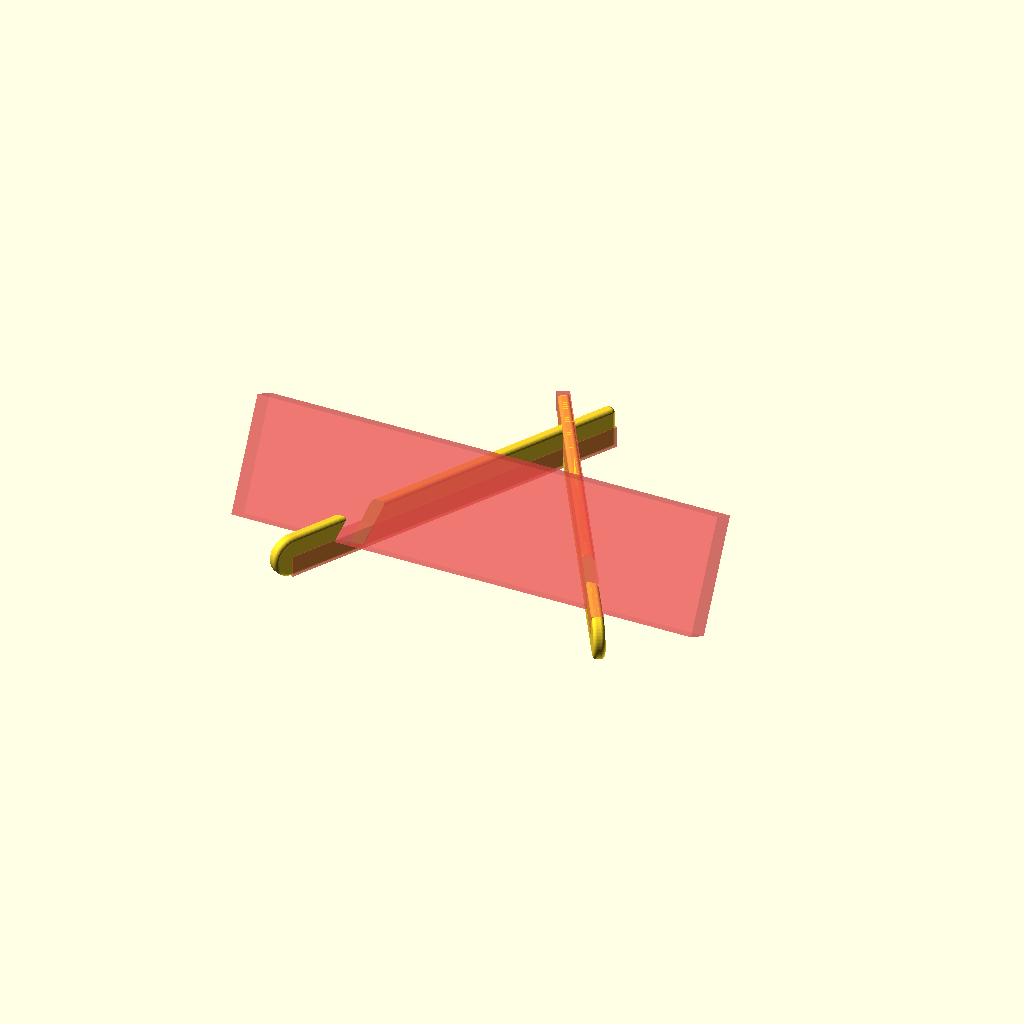
Cell 1: the model at its default parameters.
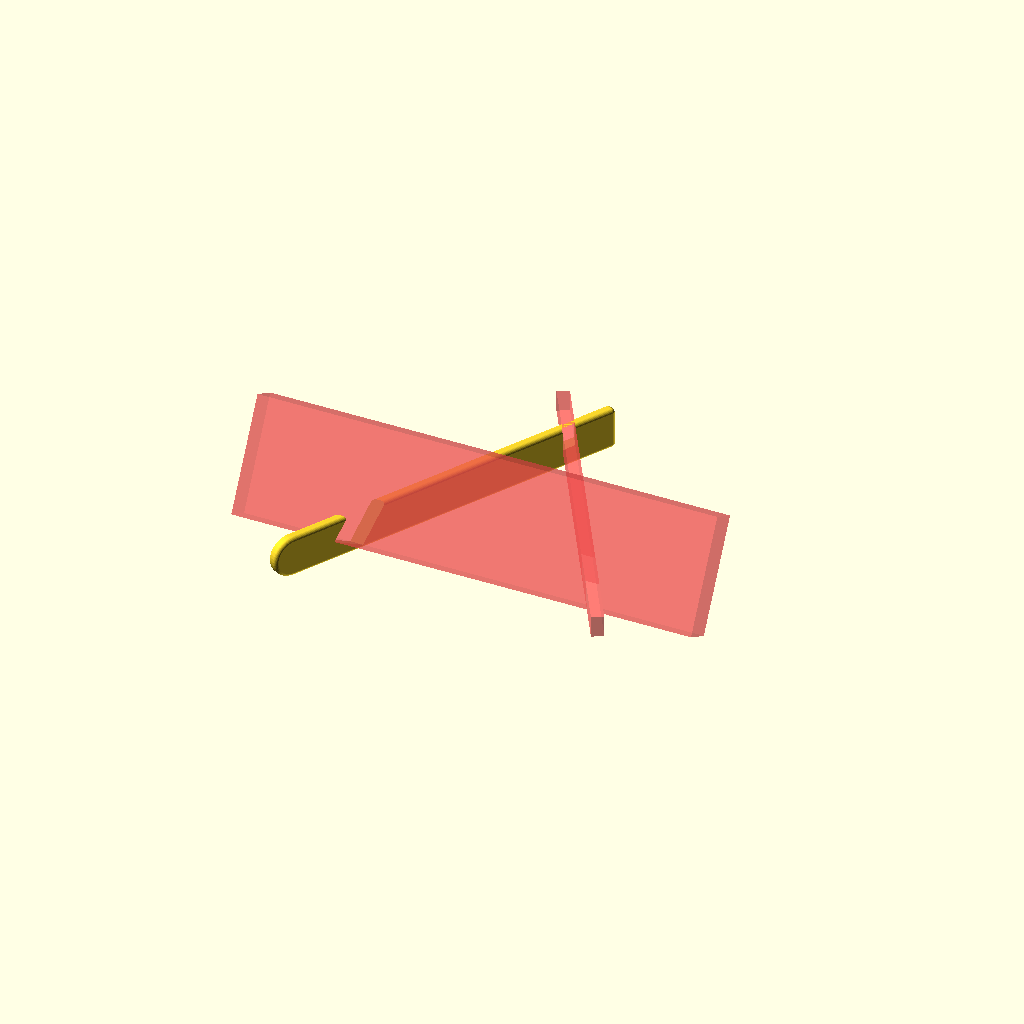
Cell 2 — part set to "lbar", the other parameters unchanged.
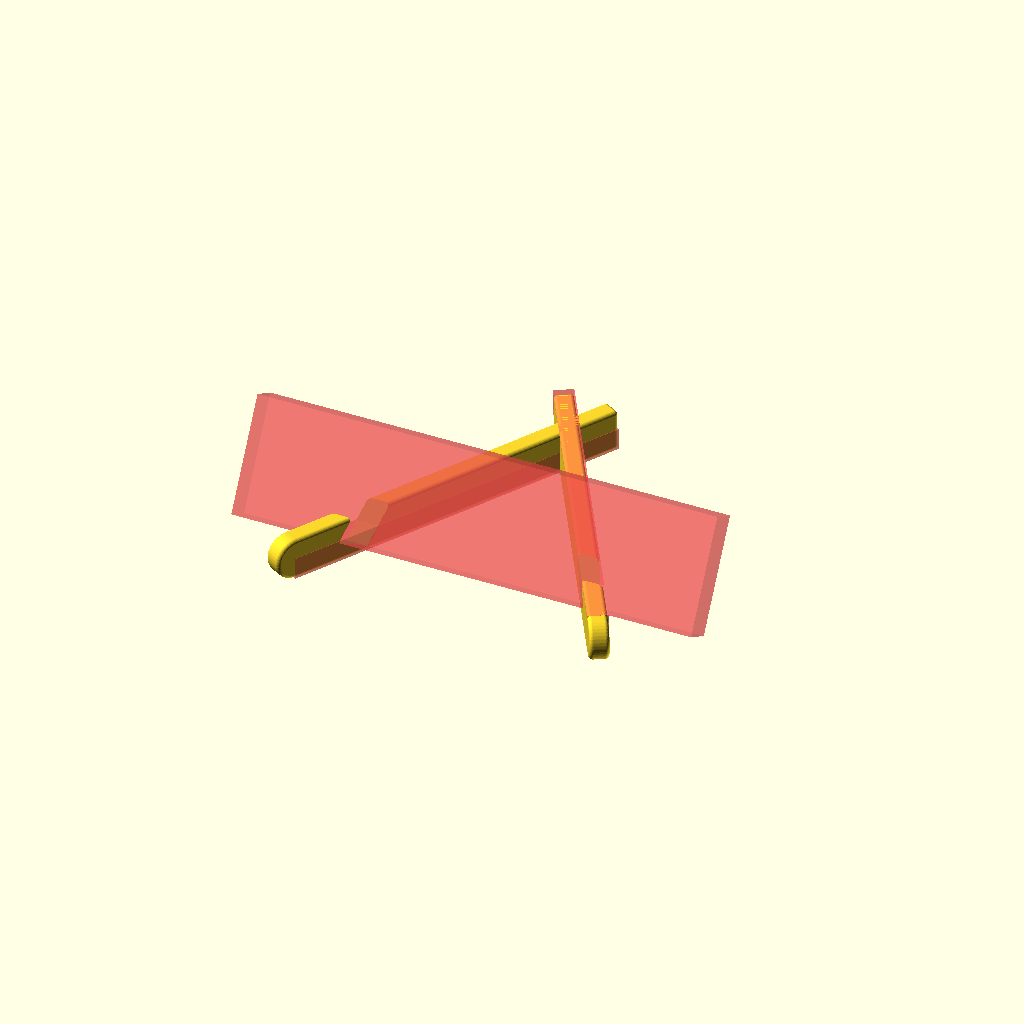
Cell 3: the same model with thickness = 8.
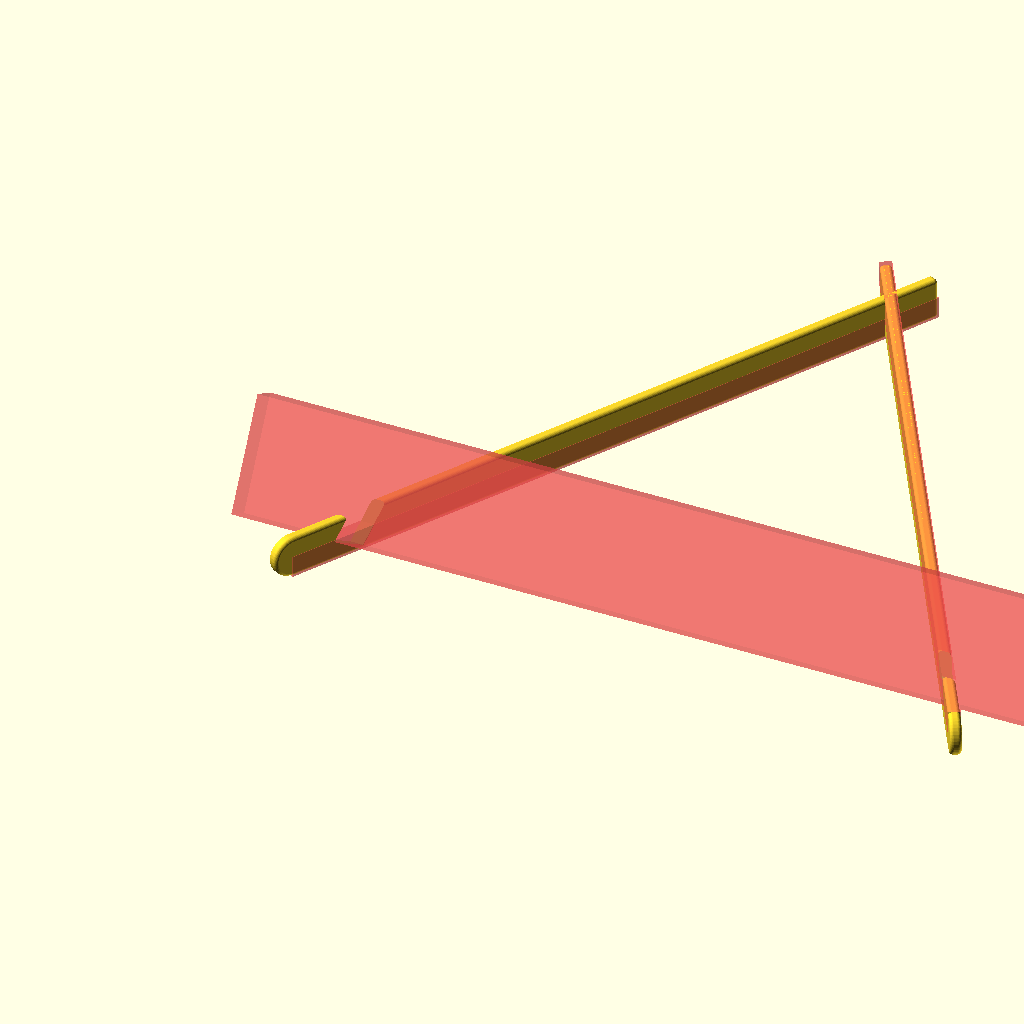
Cell 4: length = 380 (everything else at default).
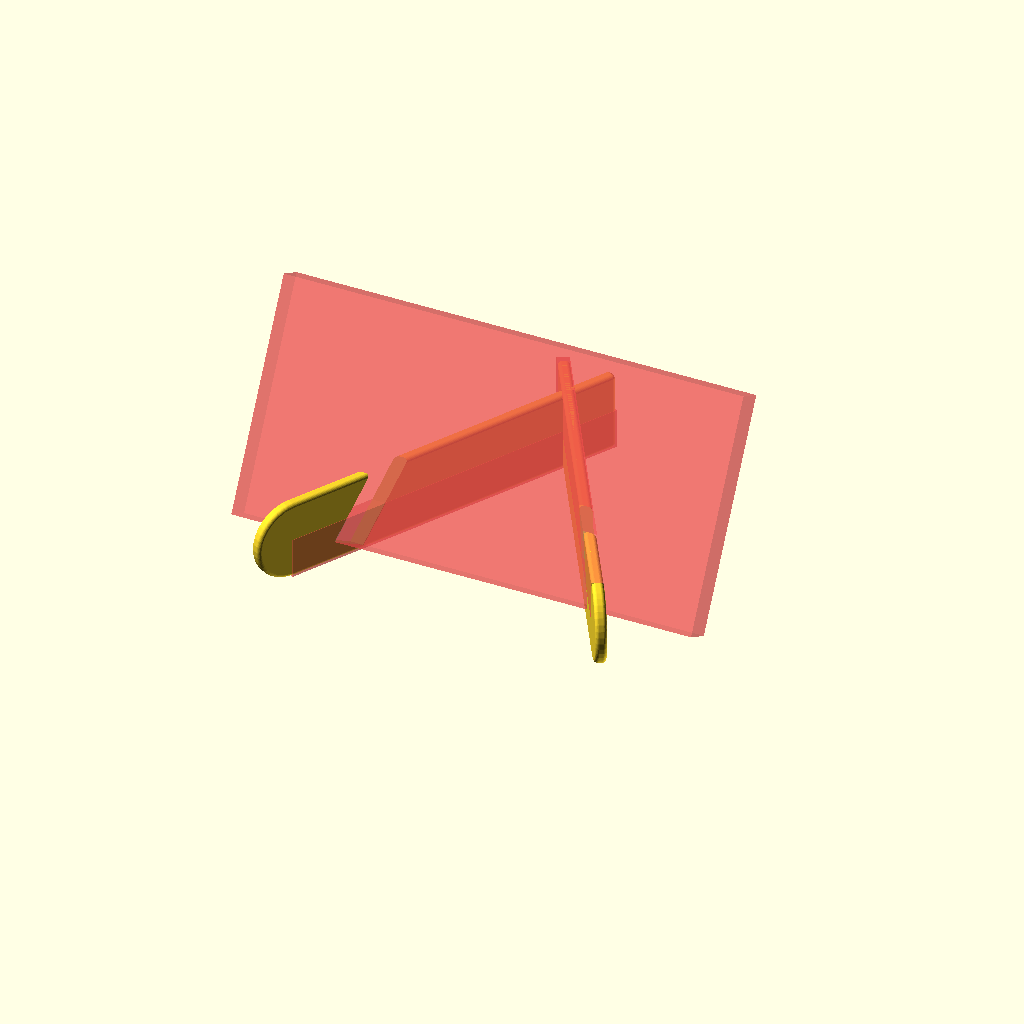
Cell 5 — height set to 40, the other parameters unchanged.
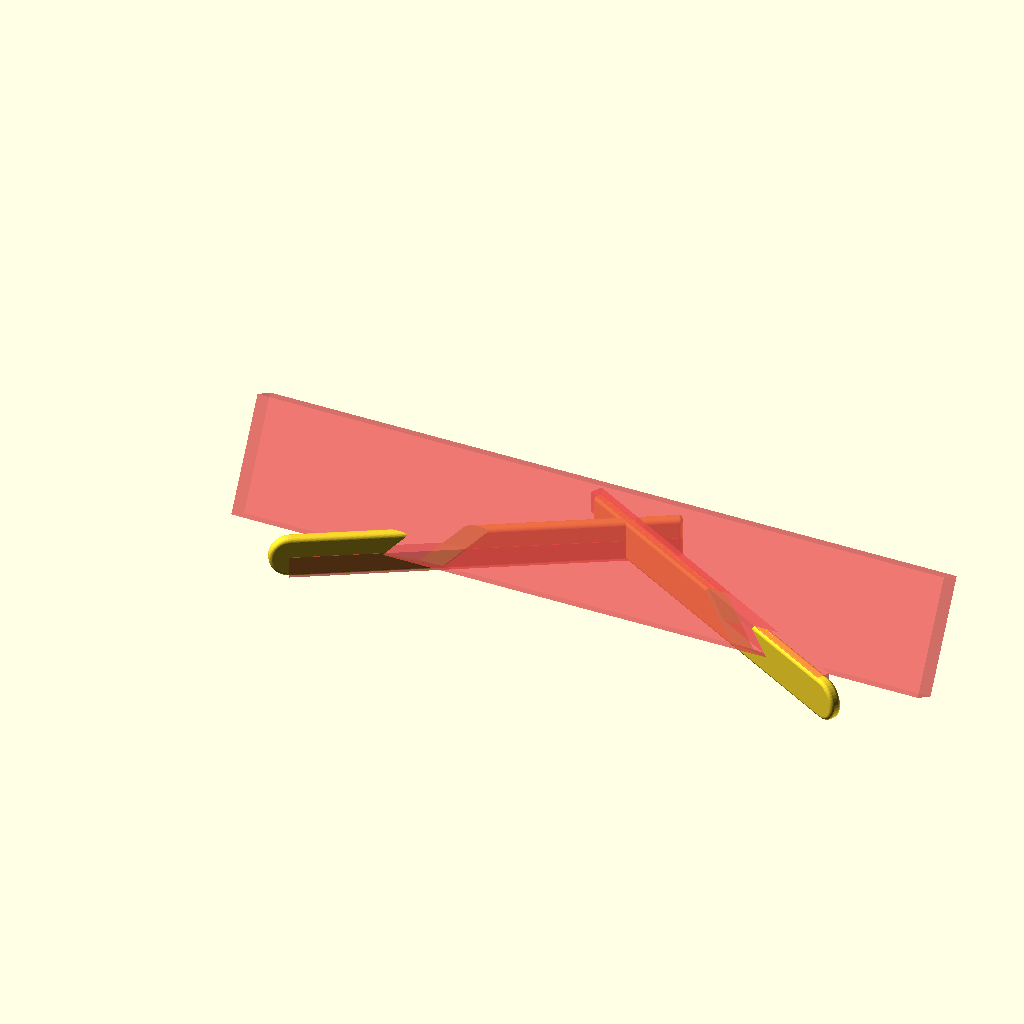
Cell 6: angle = 120 (everything else at default).
All cells are drawn from one camera (rotation 55°, 0°, 25°, orthographic, colour scheme Cornfield), so only the parameter changes between them.
Source of the model, inputs/thingiverse/files/thing-1751209/files/monitorstand.scad:
// Thickness of the bars
thickness=4;
// Length of the bars
length=190;
// Height of the bars
height=20;
// Crossing angle of the bars
angle=60;
// Tilt angle of the monitor
tiltangle=30;
// Thickness of the monitor
monitorthickness=15.875;
// Distance from the end of the bar to the crossing point
crossingPointDistance = 25;
// Sitting position from the monitor to the front of the bars
sittingPosition=20;
// What to print
part = "both"; //[lbar:Left Bar Only, rbar:Right Bar Only,both:Both left and right bars]

module foo() {}
$fn=40;
inch=25.4;
barangle=angle/2;
separation=2*sin(barangle)*(length-crossingPointDistance);

difference() {
    union() {
        if (part == "lbar" || part == "both") {
             difference() {
                rotate([0,0,-barangle]) bar();
                #translate([separation-thickness/2-2,0,0]) rotate([0,0,barangle]) translate([0,0,height/2-.5]) cube([thickness+2.5,length+1,height/2+1.5]);
            }
        }
        if (part == "rbar" || part == "both") {
            difference() {
                translate([separation-.25,0,0]) rotate([0,0,barangle]) bar();
                #rotate([0,0,-barangle]) translate([-thickness/2-1.25,0,-1]) cube([thickness+2.5,length+1,height/2+1.5]);
            }
        }
    }
    #translate([-40,sittingPosition,1.5+monitorthickness*sin(tiltangle)]) rotate([-tiltangle,0,0]) cube([separation+80, monitorthickness+1, height*3]);
}

module bar() {
    minkowski() {
        union() {
            translate([-thickness/2+1,1,1]) cube([thickness-2,length-2,height-2]);
            translate([thickness/2,2,0]) rotate([0,-90,0]) difference() {
                translate([height/2,-1,1]) cylinder(h=thickness-2, d=height-2);
                translate([0,-1,0]) cube([height+.01,height/2+.01,thickness+.01]);
            }
        }
        sphere(2);
    }
}
Parameter table extracted from the source (name, type, default, range or options):
thickness: number, default 4
length: number, default 190
height: number, default 20
angle: number, default 60
tiltangle: number, default 30
monitorthickness: number, default 15.875
crossingPointDistance: number, default 25
sittingPosition: number, default 20
part: string, default "both", options "lbar", "rbar", "both"
